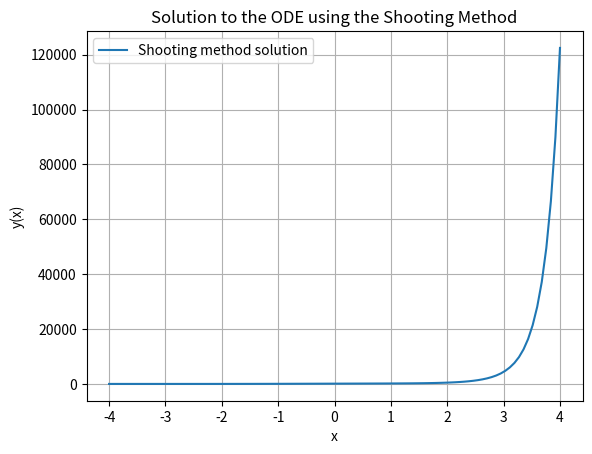

Write the Python code that produced this figure.
import numpy as np
import matplotlib.pyplot as plt
from scipy.integrate import solve_ivp

epsilon = 0.1;

# Define the ODE system as a first-order system
# y1 = y, y2 = y'
def ode_system(x, y, p, q, r):
    y1, y2 = y
    dy1dx = y2  # y' = y2
    dy2dx = q(x) * y1  # y'' = p(x)y' + q(x)y + r(x)
    return [dy1dx, dy2dx]

def solve_ivp_guess(guess):
    sol = solve_ivp(ode_system, [a, b], [alpha, guess], t_eval=np.linspace(a, b, 100), args=(p,q,r))
    print(sol.success)
    print(sol.message)
    print(sol.y.shape)
    beta = sol.y[0,-2]/(1+(sol.t[-1] - sol.t[-2])*np.sqrt(16-epsilon)) #impose rhs boundary
    return sol, beta  # return the value of y(b)

# Define the shooting method
def shooting_method(ode_system, p, q, r, a, b, alpha, guess, tol=1e-6):
   
    first_shot_sol, first_shot_beta = solve_ivp_guess(guess)
    solution = adjust(first_shot_sol, first_shot_beta, guess)

    return solution

# Define the parameters of the ODE
def p(x): return 0  # Coefficient for y'
def q(x): return (x**2-epsilon)  # Coefficient for y
def r(x): return 0  # Constant

def adjust(sol, beta, guess):
    dguess = 0.2
    iteration = 0
    while abs(sol.y[0,-1]-beta) > 1e-6 and iteration < 1000:
        if abs(sol.y[0,-1]-beta) == 0:
            return sol  # Exact solution found
        elif sol.y[0,-1]-beta > 0:
            guess -= dguess  # derivative is too small, walk up
        else:
            guess += dguess  # derivative is too large, walk down

        sol, beta = solve_ivp_guess(guess)
        dguess /= 2; #half the change in our guess
        iteration += 1

    return sol

# Boundary conditions
a = -4  # Left boundary x=a
b = 4  # Right boundary x=b
alpha = 0  # Boundary condition y(a) = alpha

# Initial guess for y'(a)
guess = 0.5

# Solve the ODE using the shooting method
solution = shooting_method(ode_system, p, q, r, a, b, alpha, guess)

# Plot the solution
x_vals = solution.t
y_vals = solution.y[0, :]
plt.plot(x_vals, y_vals, label="Shooting method solution")
plt.xlabel("x")
plt.ylabel("y(x)")
plt.title("Solution to the ODE using the Shooting Method")
plt.legend()
plt.grid(True)
plt.show()